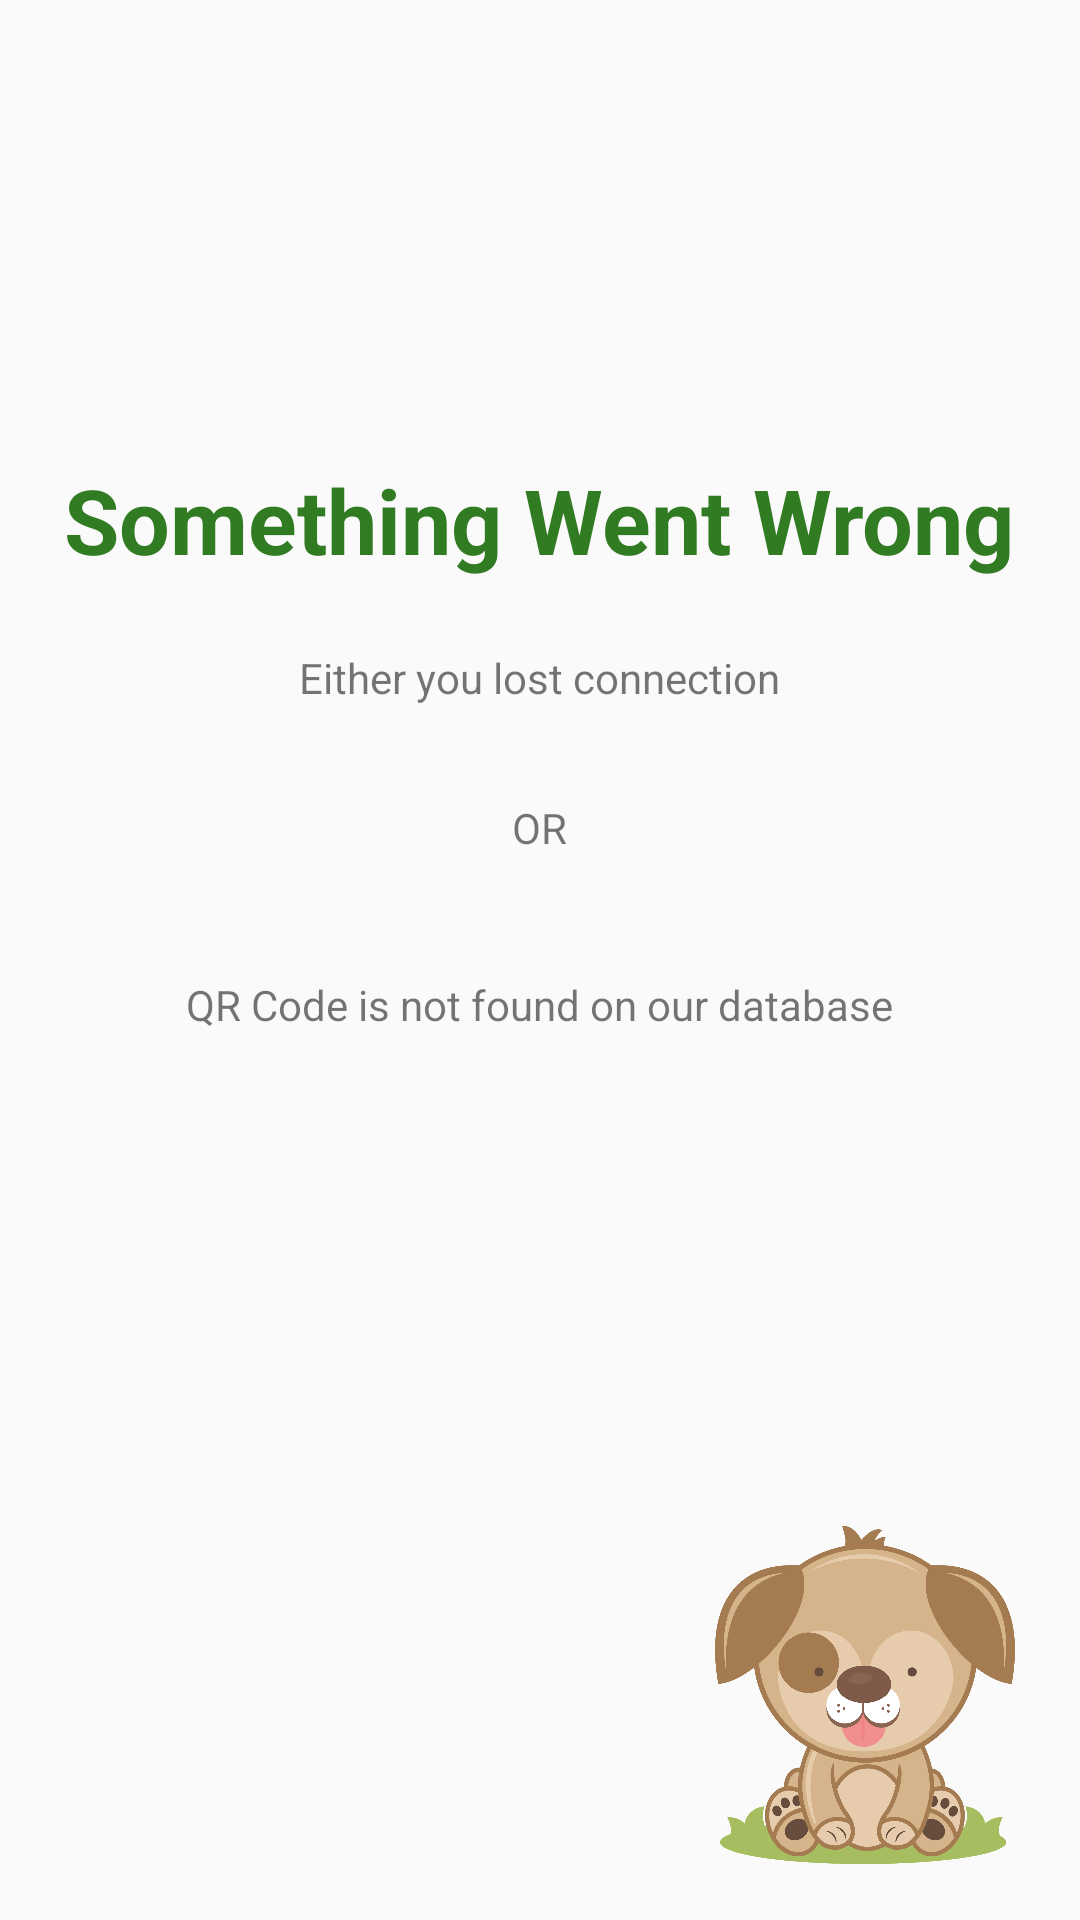

Here is an Android app screen rendered from its layout file. Give the layout XML and the strings, colors and styles it references.
<!-- AndroidManifest.xml: application theme AppTheme -->
<!-- res/layout/activity_connection_failed.xml -->
<?xml version="1.0" encoding="utf-8"?>
<RelativeLayout xmlns:android="http://schemas.android.com/apk/res/android"
    xmlns:app="http://schemas.android.com/apk/res-auto"
    android:layout_width="match_parent" android:layout_height="match_parent">

    <TextView
        android:id="@+id/textView4"
        android:layout_width="wrap_content"
        android:layout_height="wrap_content"
        android:layout_alignParentTop="true"
        android:layout_centerHorizontal="true"
        android:layout_marginTop="153dp"
        android:text="@string/something_went_wrong"
        android:textSize="30sp"
        android:textStyle="bold"
        android:textColor="@color/flat_green"
        />

    <TextView
        android:id="@+id/textView6"
        android:layout_width="wrap_content"
        android:layout_height="wrap_content"
        android:layout_below="@+id/textView4"
        android:layout_centerHorizontal="true"
        android:layout_marginTop="23dp"
        android:text="@string/either_you_lost_connection" />

    <TextView
        android:id="@+id/textView9"
        android:layout_width="wrap_content"
        android:layout_height="wrap_content"
        android:layout_below="@+id/textView6"
        android:layout_centerHorizontal="true"
        android:layout_marginTop="31dp"
        android:text="@string/or" />

    <TextView
        android:id="@+id/textView10"
        android:layout_width="wrap_content"
        android:layout_height="wrap_content"
        android:layout_below="@+id/textView9"
        android:layout_centerHorizontal="true"
        android:layout_marginTop="40dp"
        android:text="@string/qr_code_is_not_found_on_our_database" />

    <ImageView
        android:id="@+id/imageView2"
        android:layout_width="100dp"
        android:layout_height="150dp"
        app:srcCompat="@drawable/cute_pup"
        android:layout_alignParentBottom="true"
        android:layout_alignRight="@+id/textView4"
        android:layout_alignEnd="@+id/textView4" />
</RelativeLayout>
<!-- resources referenced by this layout -->
<resources>
  <color name="flat_green">#317b22</color>
  <!-- drawable cute_pup: png bitmap (drawable-nodpi, 304130 bytes) -->
  <string name="either_you_lost_connection">Either you lost connection</string>
  <string name="or">OR</string>
  <string name="qr_code_is_not_found_on_our_database">QR Code is not found on our database</string>
  <string name="something_went_wrong">Something Went Wrong</string>
  <style name="AppTheme" parent="Theme.AppCompat.Light.DarkActionBar">
          
          <item name="colorPrimary">@color/flat_green</item>
          <item name="colorPrimaryDark">@color/flat_greenDark</item>
          <item name="colorAccent">@color/flat_greenDark</item>
      </style>
  <color name="flat_greenDark">#2A4D14</color>
</resources>
